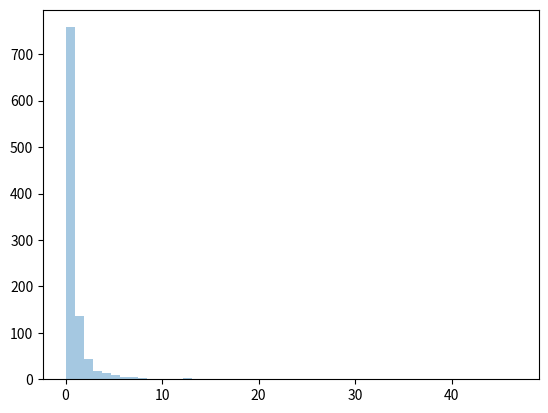

Reproduce this figure in Python.
# Pareto Dist: 80:20 ratio. (20% factors Cause 80% outcome or result)
# param - a(shape param), size
# sample for pareto dist with shape 2 with size 2*3
from numpy import random
sharad = random.pareto(a=2, size=(2,3))
print(sharad)

# visalization of pareto dist
from numpy import random
import matplotlib.pyplot as plt
import seaborn as sns
sns.distplot(random.pareto(a=2, size=1000), kde=False)
plt.show()

